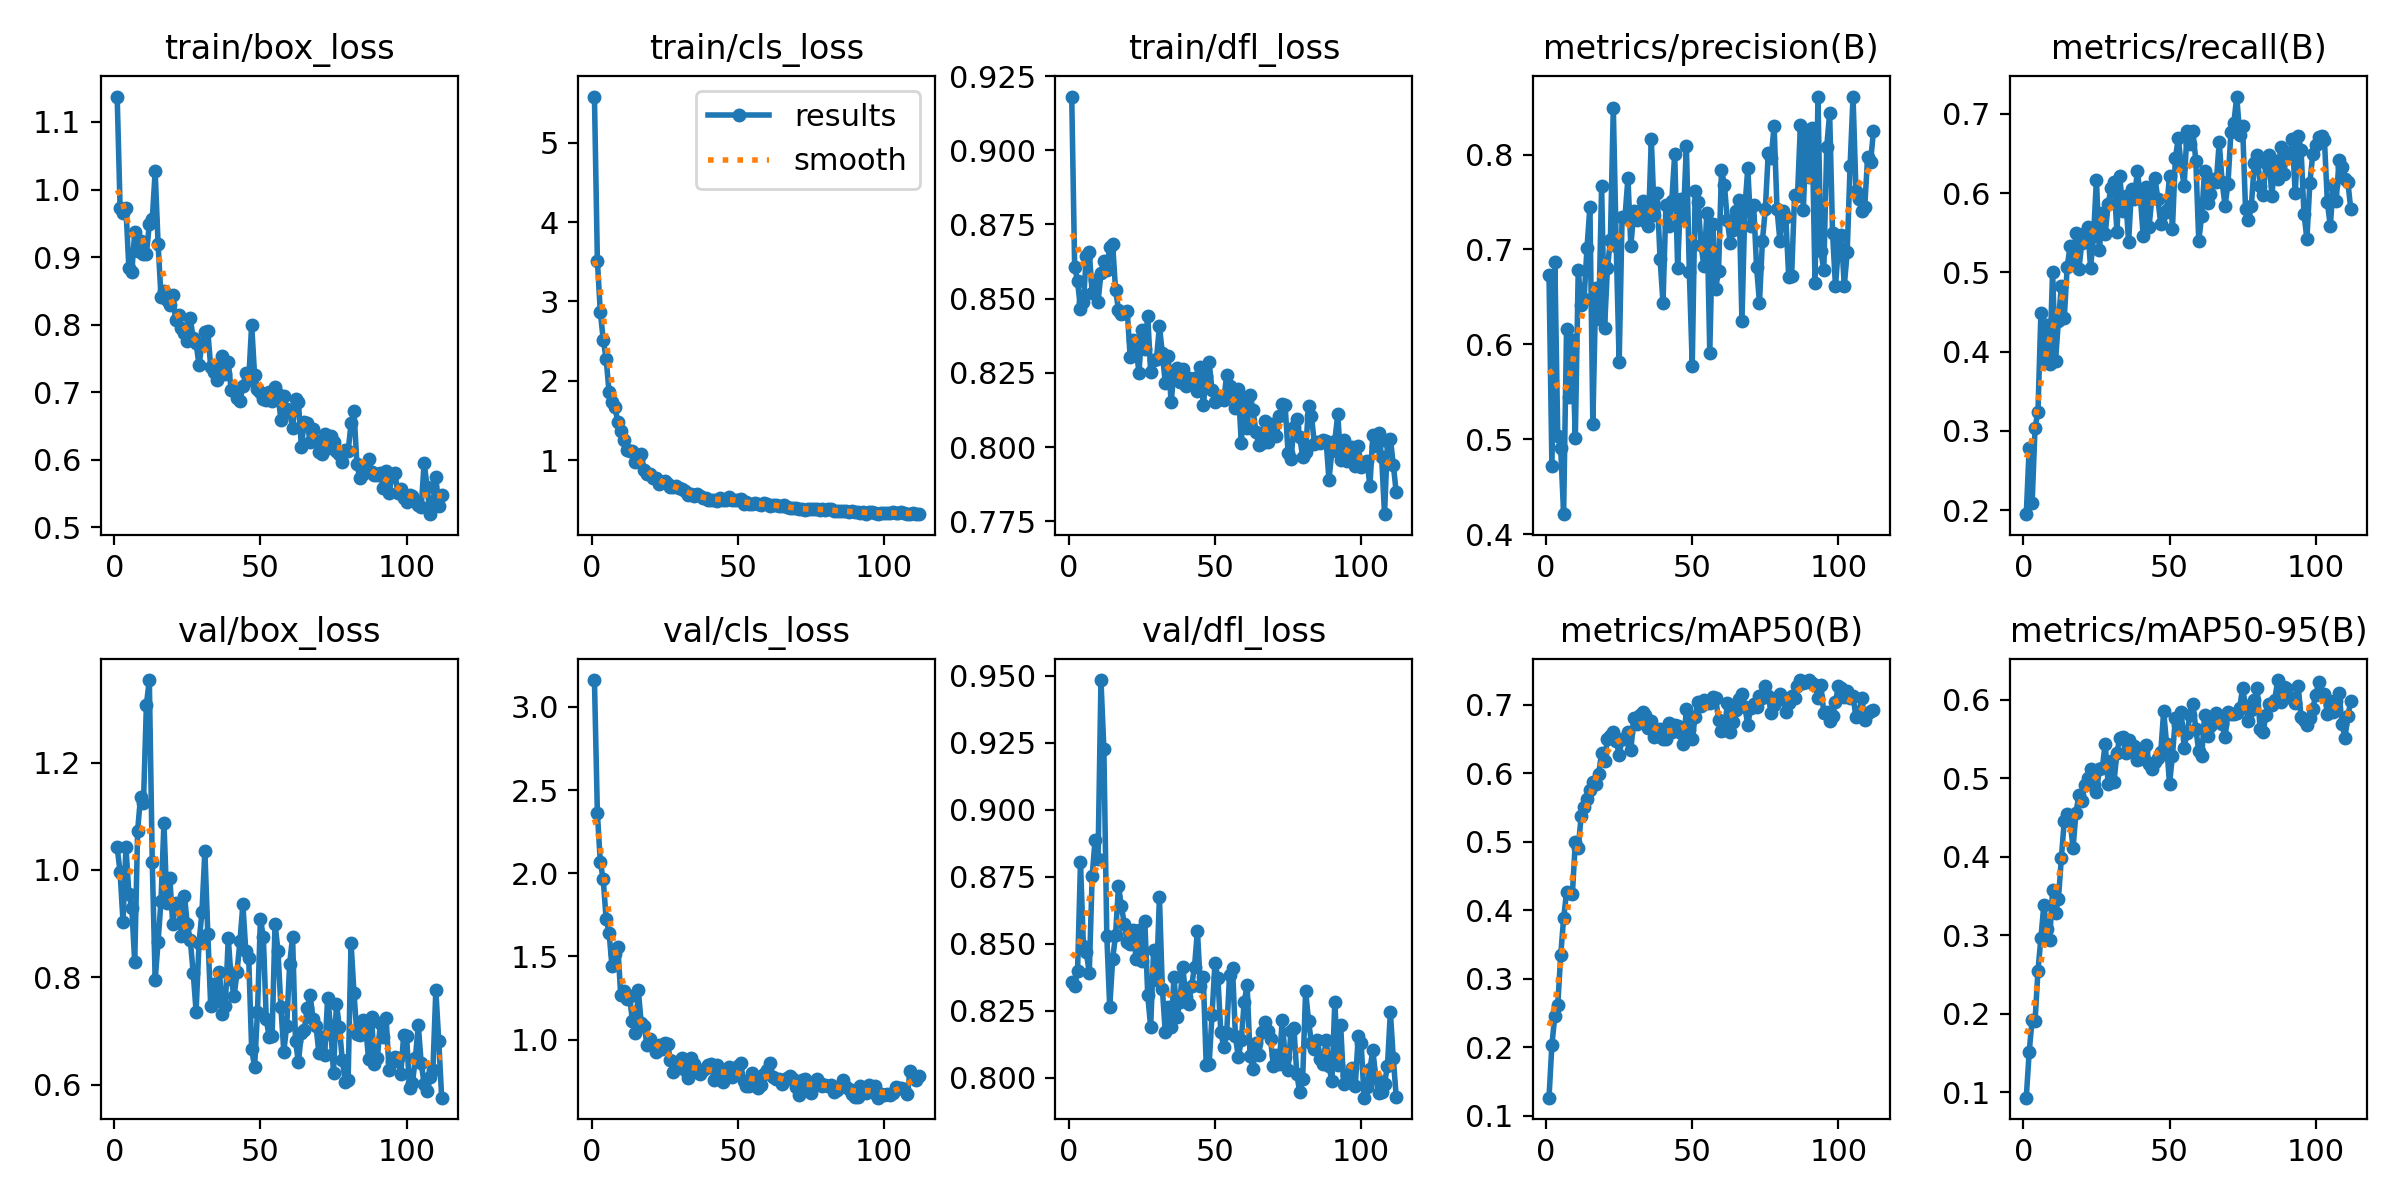

Values plotted in this chart, from the file beside it:
epoch, time, train/box_loss, train/cls_loss, train/dfl_loss, metrics/precision(B), metrics/recall(B), metrics/mAP50(B), metrics/mAP50-95(B), val/box_loss, val/cls_loss, val/dfl_loss, lr/pg0, lr/pg1, lr/pg2
1, 40.44, 1.138, 5.585, 0.9181, 0.6732, 0.1948, 0.1262, 0.09304, 1.042, 3.162, 0.8358, 7.03173e-05, 7.03173e-05, 7.03173e-05
2, 74.04, 0.9732, 3.517, 0.8608, 0.4714, 0.2788, 0.2038, 0.1516, 0.996, 2.363, 0.8342, 0.0001408, 0.0001408, 0.0001408
3, 105.9, 0.9654, 2.869, 0.8558, 0.6869, 0.2083, 0.246, 0.1923, 0.9038, 2.07, 0.84, 0.0002106, 0.0002106, 0.0002106
4, 138, 0.9719, 2.52, 0.8466, 0.5039, 0.3038, 0.262, 0.1906, 1.043, 1.964, 0.8804, 0.0002105, 0.0002105, 0.0002105
5, 170.6, 0.8841, 2.278, 0.8487, 0.4907, 0.3239, 0.3339, 0.2549, 0.9557, 1.724, 0.849, 0.0002096, 0.0002096, 0.0002096
6, 205, 0.8774, 1.855, 0.8645, 0.4211, 0.4485, 0.3881, 0.296, 0.9294, 1.644, 0.8469, 0.0002088, 0.0002088, 0.0002088
7, 236.8, 0.9365, 1.732, 0.8659, 0.6161, 0.3904, 0.4262, 0.3383, 0.8285, 1.441, 0.839, 0.0002079, 0.0002079, 0.0002079
8, 269.4, 0.9092, 1.664, 0.8517, 0.545, 0.4339, 0.4248, 0.3077, 1.073, 1.512, 0.8754, 0.0002071, 0.0002071, 0.0002071
9, 302.9, 0.9243, 1.482, 0.8563, 0.6042, 0.3841, 0.424, 0.2939, 1.137, 1.555, 0.8888, 0.0002063, 0.0002063, 0.0002063
10, 336.9, 0.9038, 1.365, 0.8488, 0.5009, 0.5007, 0.4996, 0.3574, 1.125, 1.266, 0.8815, 0.0002054, 0.0002054, 0.0002054
11, 368.5, 0.9045, 1.253, 0.8586, 0.6786, 0.388, 0.491, 0.3286, 1.308, 1.29, 0.9484, 0.0002046, 0.0002046, 0.0002046
12, 402.1, 0.9487, 1.121, 0.8628, 0.6413, 0.4392, 0.5375, 0.3463, 1.354, 1.247, 0.9225, 0.0002037, 0.0002037, 0.0002037
13, 433.7, 0.9559, 1.108, 0.8598, 0.6482, 0.4825, 0.551, 0.3983, 1.016, 1.261, 0.853, 0.0002029, 0.0002029, 0.0002029
14, 466.9, 1.027, 1.119, 0.8675, 0.7016, 0.4423, 0.5622, 0.4462, 0.7953, 1.112, 0.8262, 0.000202, 0.000202, 0.000202
15, 502.6, 0.919, 0.9693, 0.8684, 0.7452, 0.5071, 0.5761, 0.4541, 0.8667, 1.04, 0.8442, 0.0002012, 0.0002012, 0.0002012
16, 535.4, 0.8408, 1.011, 0.8529, 0.5159, 0.5333, 0.5871, 0.4462, 0.943, 1.299, 0.8534, 0.0002003, 0.0002003, 0.0002003
17, 569, 0.8503, 1.072, 0.8463, 0.6592, 0.5101, 0.584, 0.4108, 1.088, 1.099, 0.8716, 0.0001995, 0.0001995, 0.0001995
18, 599.9, 0.8364, 0.8784, 0.8449, 0.6267, 0.5491, 0.5995, 0.4564, 0.9381, 1.083, 0.8639, 0.0001987, 0.0001987, 0.0001987
19, 628.8, 0.8292, 0.8289, 0.845, 0.7666, 0.5047, 0.63, 0.4786, 0.9859, 0.9708, 0.8574, 0.0001978, 0.0001978, 0.0001978
20, 659.6, 0.8439, 0.8272, 0.8458, 0.617, 0.537, 0.6174, 0.471, 0.9004, 1.005, 0.8506, 0.000197, 0.000197, 0.000197
21, 692.6, 0.8069, 0.7736, 0.8302, 0.6807, 0.5499, 0.6509, 0.492, 0.9382, 0.9653, 0.8498, 0.0001961, 0.0001961, 0.0001961
22, 725.2, 0.8135, 0.77, 0.8361, 0.7098, 0.5567, 0.6539, 0.5004, 0.9368, 0.9237, 0.8553, 0.0001953, 0.0001953, 0.0001953
23, 757.8, 0.7956, 0.692, 0.8335, 0.849, 0.506, 0.661, 0.5117, 0.8772, 0.9649, 0.8445, 0.0001944, 0.0001944, 0.0001944
24, 790.1, 0.7874, 0.7224, 0.8251, 0.7039, 0.5454, 0.6473, 0.4919, 0.9523, 0.9419, 0.8551, 0.0001936, 0.0001936, 0.0001936
25, 821.6, 0.7764, 0.7408, 0.8394, 0.581, 0.6171, 0.6275, 0.4821, 0.8992, 0.9798, 0.8434, 0.0001928, 0.0001928, 0.0001928
26, 850.9, 0.8092, 0.6996, 0.8332, 0.7341, 0.5276, 0.6497, 0.5119, 0.8696, 0.9758, 0.8587, 0.0001919, 0.0001919, 0.0001919
27, 882.4, 0.7799, 0.6583, 0.8443, 0.7346, 0.5752, 0.6495, 0.513, 0.8092, 0.8755, 0.8309, 0.0001911, 0.0001911, 0.0001911
28, 915.6, 0.7725, 0.6656, 0.8254, 0.7752, 0.5484, 0.6599, 0.5442, 0.7366, 0.803, 0.8188, 0.0001902, 0.0001902, 0.0001902
29, 948.9, 0.7398, 0.6691, 0.8292, 0.7038, 0.5867, 0.6336, 0.493, 0.8647, 0.8653, 0.8476, 0.0001894, 0.0001894, 0.0001894
30, 980.1, 0.7713, 0.6488, 0.8297, 0.7401, 0.6062, 0.6807, 0.5216, 0.9211, 0.8582, 0.8363, 0.0001885, 0.0001885, 0.0001885
31, 1012, 0.7892, 0.635, 0.8408, 0.7312, 0.6141, 0.672, 0.4953, 1.036, 0.8883, 0.8674, 0.0001877, 0.0001877, 0.0001877
32, 1047, 0.79, 0.6143, 0.8316, 0.7405, 0.5516, 0.6853, 0.5328, 0.8814, 0.8193, 0.8333, 0.0001869, 0.0001869, 0.0001869
33, 1080, 0.737, 0.5581, 0.8216, 0.7509, 0.6211, 0.6895, 0.5517, 0.7463, 0.7701, 0.817, 0.000186, 0.000186, 0.000186
34, 1112, 0.7293, 0.5705, 0.8307, 0.7303, 0.5773, 0.6847, 0.5526, 0.7883, 0.8874, 0.8266, 0.0001852, 0.0001852, 0.0001852
35, 1144, 0.7187, 0.5403, 0.8151, 0.7245, 0.5959, 0.6664, 0.5319, 0.7565, 0.8514, 0.8191, 0.0001843, 0.0001843, 0.0001843
36, 1175, 0.7365, 0.5733, 0.8255, 0.8164, 0.538, 0.676, 0.5488, 0.8097, 0.8082, 0.8377, 0.0001835, 0.0001835, 0.0001835
37, 1208, 0.754, 0.5473, 0.8266, 0.7366, 0.6057, 0.6529, 0.5368, 0.7311, 0.7956, 0.8227, 0.0001826, 0.0001826, 0.0001826
38, 1240, 0.7265, 0.5263, 0.8221, 0.7598, 0.5927, 0.6636, 0.5415, 0.7476, 0.8169, 0.8283, 0.0001818, 0.0001818, 0.0001818
39, 1271, 0.7442, 0.5167, 0.8264, 0.6898, 0.6277, 0.6646, 0.5234, 0.8731, 0.8268, 0.8415, 0.0001809, 0.0001809, 0.0001809
40, 1303, 0.7035, 0.5012, 0.8207, 0.6437, 0.5964, 0.6498, 0.5253, 0.7964, 0.8492, 0.83, 0.0001801, 0.0001801, 0.0001801
41, 1334, 0.7046, 0.4905, 0.8234, 0.7467, 0.546, 0.6497, 0.5347, 0.7648, 0.8555, 0.8273, 0.0001793, 0.0001793, 0.0001793
42, 1366, 0.6916, 0.4918, 0.823, 0.725, 0.6079, 0.6731, 0.543, 0.8111, 0.7568, 0.8341, 0.0001784, 0.0001784, 0.0001784
43, 1397, 0.6874, 0.488, 0.8233, 0.7515, 0.5578, 0.661, 0.5188, 0.8673, 0.845, 0.8415, 0.0001776, 0.0001776, 0.0001776
44, 1428, 0.709, 0.5164, 0.819, 0.8005, 0.5951, 0.67, 0.5122, 0.9361, 0.7873, 0.8548, 0.0001767, 0.0001767, 0.0001767
45, 1460, 0.7278, 0.502, 0.827, 0.6806, 0.6194, 0.6686, 0.5212, 0.8492, 0.7451, 0.8342, 0.0001759, 0.0001759, 0.0001759
46, 1492, 0.7179, 0.5017, 0.8141, 0.7536, 0.593, 0.6583, 0.5255, 0.8354, 0.8149, 0.8376, 0.000175, 0.000175, 0.000175
47, 1524, 0.8001, 0.532, 0.8238, 0.7348, 0.5612, 0.6426, 0.5333, 0.6673, 0.8386, 0.8049, 0.0001742, 0.0001742, 0.0001742
48, 1555, 0.7256, 0.4897, 0.8286, 0.8095, 0.5748, 0.6936, 0.5856, 0.6327, 0.7766, 0.8051, 0.0001734, 0.0001734, 0.0001734
49, 1588, 0.7044, 0.4919, 0.8192, 0.6765, 0.5791, 0.6635, 0.5438, 0.7365, 0.8264, 0.8235, 0.0001725, 0.0001725, 0.0001725
50, 1621, 0.7008, 0.4948, 0.8152, 0.5777, 0.622, 0.6506, 0.4926, 0.9096, 0.8419, 0.8428, 0.0001717, 0.0001717, 0.0001717
51, 1653, 0.6905, 0.5135, 0.8166, 0.7617, 0.5551, 0.6824, 0.5291, 0.8748, 0.8582, 0.8371, 0.0001708, 0.0001708, 0.0001708
52, 1684, 0.6889, 0.4507, 0.8162, 0.7502, 0.644, 0.7048, 0.5766, 0.7223, 0.7514, 0.817, 0.00017, 0.00017, 0.00017
53, 1716, 0.7004, 0.4691, 0.8158, 0.7051, 0.6697, 0.6983, 0.5684, 0.6886, 0.7239, 0.8115, 0.0001691, 0.0001691, 0.0001691
54, 1750, 0.6862, 0.4405, 0.8243, 0.6821, 0.6347, 0.7066, 0.5849, 0.6907, 0.7241, 0.8166, 0.0001683, 0.0001683, 0.0001683
55, 1784, 0.7069, 0.4402, 0.8205, 0.7386, 0.6088, 0.7031, 0.539, 0.9002, 0.7982, 0.8385, 0.0001675, 0.0001675, 0.0001675
56, 1818, 0.6967, 0.4561, 0.8178, 0.5913, 0.6782, 0.7021, 0.5584, 0.8498, 0.7648, 0.841, 0.0001666, 0.0001666, 0.0001666
57, 1853, 0.6592, 0.4417, 0.813, 0.7267, 0.6621, 0.7113, 0.5809, 0.7452, 0.7114, 0.8154, 0.0001658, 0.0001658, 0.0001658
58, 1887, 0.6937, 0.4376, 0.8197, 0.6587, 0.6783, 0.7106, 0.5945, 0.6621, 0.7292, 0.8076, 0.0001649, 0.0001649, 0.0001649
59, 1920, 0.6753, 0.4588, 0.8014, 0.6776, 0.6408, 0.6784, 0.5635, 0.7101, 0.7914, 0.8141, 0.0001641, 0.0001641, 0.0001641
60, 1952, 0.6711, 0.4446, 0.8165, 0.7837, 0.5396, 0.6623, 0.5343, 0.8253, 0.8156, 0.8282, 0.0001632, 0.0001632, 0.0001632
... 52 more rows
